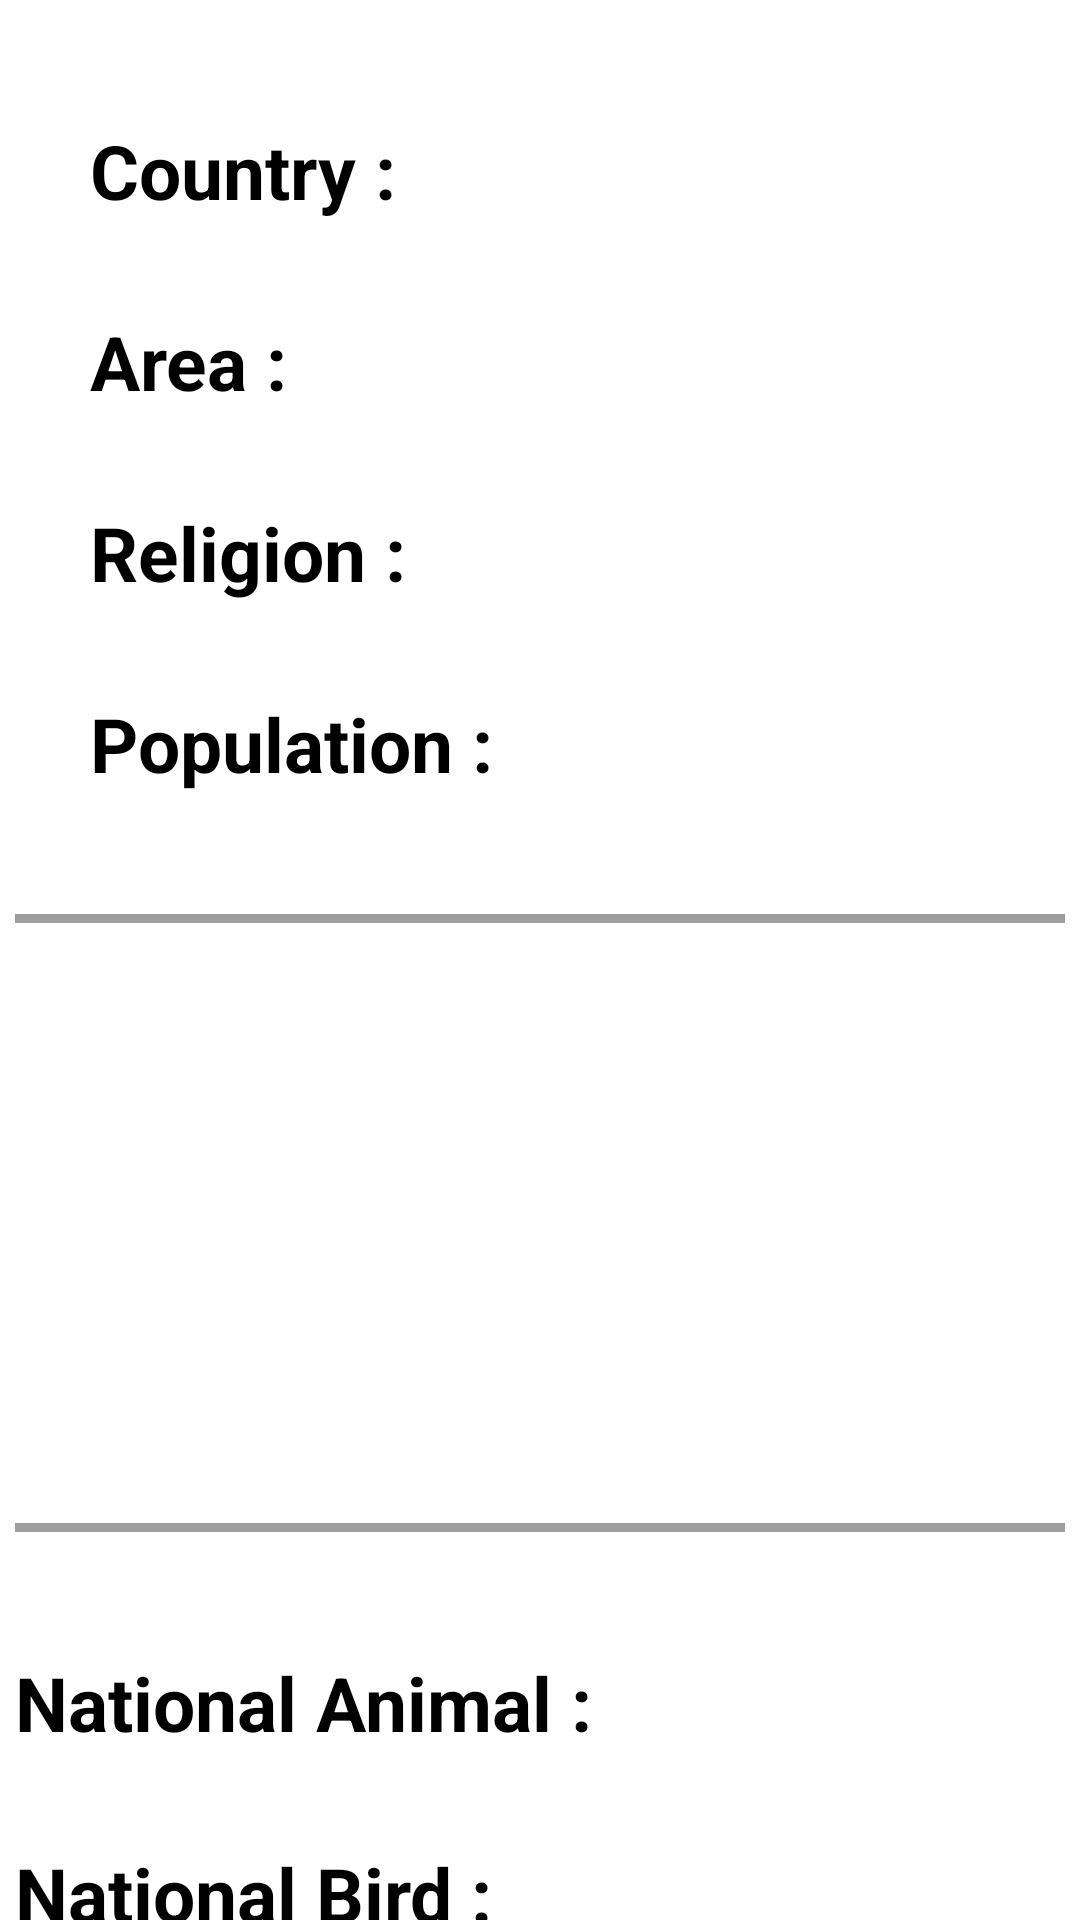

Reconstruct the res/layout file that produces this screen, plus the resources it refers to.
<!-- AndroidManifest.xml: application theme Theme.RecyV -->
<!-- res/layout/details.xml -->
<?xml version="1.0" encoding="utf-8"?>
<androidx.constraintlayout.widget.ConstraintLayout xmlns:android="http://schemas.android.com/apk/res/android"
    xmlns:app="http://schemas.android.com/apk/res-auto"
    xmlns:tools="http://schemas.android.com/tools"
    android:layout_width="match_parent"
    android:layout_height="match_parent"
    tools:context=".details_holder">

    <TextView
        android:id="@+id/country"
        android:layout_width="wrap_content"
        android:layout_height="wrap_content"
        android:text="Country :"
        android:textSize="25dp"
        android:textStyle="bold"
        android:textColor="@color/black"
        android:layout_marginTop="40dp"
        android:layout_marginStart="30dp"
        app:layout_constraintStart_toStartOf="parent"
        app:layout_constraintTop_toTopOf="parent"/>

    <TextView
        android:id="@+id/area"
        android:layout_width="wrap_content"
        android:layout_height="wrap_content"
        android:text="Area :"
        android:textSize="25dp"
        android:textStyle="bold"
        android:textColor="@color/black"
        android:layout_marginTop="30dp"
        android:layout_marginStart="30dp"
        app:layout_constraintStart_toStartOf="parent"
        app:layout_constraintTop_toBottomOf="@+id/country"/>

    <TextView
        android:id="@+id/religion"
        android:layout_width="wrap_content"
        android:layout_height="wrap_content"
        android:text="Religion :"
        android:textSize="25dp"
        android:textStyle="bold"
        android:textColor="@color/black"
        android:layout_marginTop="30dp"
        android:layout_marginStart="30dp"
        app:layout_constraintStart_toStartOf="parent"
        app:layout_constraintTop_toBottomOf="@+id/area"/>

    <TextView
        android:id="@+id/population"
        android:layout_width="wrap_content"
        android:layout_height="wrap_content"
        android:text="Population :"
        android:textSize="25dp"
        android:textStyle="bold"
        android:textColor="@color/black"
        android:layout_marginTop="30dp"
        android:layout_marginStart="30dp"
        app:layout_constraintStart_toStartOf="parent"
        app:layout_constraintTop_toBottomOf="@+id/religion"/>

    <View
        android:id="@+id/hori1"
        android:layout_width="350dp"
        android:layout_height="3dp"
        android:layout_marginTop="40dp"
        android:background="#9E9E9E"
        app:layout_constraintTop_toBottomOf="@id/population"
        app:layout_constraintStart_toStartOf="parent"
        app:layout_constraintEnd_toEndOf="parent"/>

    <TextView
        android:id="@+id/desc"
        android:layout_width="210dp"
        android:layout_height="wrap_content"
        android:textSize="20dp"
        android:textColor="#918A8A"
        android:layout_marginStart="30dp"
        android:layout_marginTop="30dp"
        app:layout_constraintTop_toBottomOf="@+id/hori1"
        app:layout_constraintStart_toStartOf="parent"/>

    <ImageView
        android:id="@+id/flag"
        android:layout_width="110dp"
        android:layout_height="80dp"
        android:layout_marginTop="50dp"
        android:layout_marginRight="40dp"
        app:layout_constraintTop_toBottomOf="@+id/hori1"
        app:layout_constraintEnd_toEndOf="parent"/>

    <View
        android:id="@+id/view2"
        android:layout_width="350dp"
        android:layout_height="3dp"
        android:layout_marginTop="200dp"
        android:background="#9E9E9E"
        app:layout_constraintTop_toBottomOf="@+id/hori1"
        app:layout_constraintStart_toStartOf="@+id/hori1"
        app:layout_constraintEnd_toEndOf="@+id/hori1"/>

    <TextView
        android:id="@+id/animals"
        android:layout_width="wrap_content"
        android:layout_height="wrap_content"
        android:text="National Animal :"
        android:textSize="25dp"
        android:textStyle="bold"
        android:textColor="@color/black"
        android:layout_marginTop="40dp"
        app:layout_constraintTop_toBottomOf="@+id/view2"
        app:layout_constraintStart_toStartOf="@+id/view2"/>

    <TextView
        android:id="@+id/birds"
        android:layout_width="wrap_content"
        android:layout_height="wrap_content"
        android:text="National Bird :"
        android:textSize="25dp"
        android:textStyle="bold"
        android:textColor="@color/black"
        android:layout_marginTop="30dp"
        app:layout_constraintTop_toBottomOf="@+id/animals"
        app:layout_constraintStart_toStartOf="@+id/animals"/>

    <TextView
        android:id="@+id/countryID"
        android:layout_width="wrap_content"
        android:layout_height="wrap_content"
        android:layout_marginStart="16dp"
        android:layout_marginTop="44dp"
        android:textColor="#918A8A"
        android:textSize="20dp"
        android:textStyle="bold"
        app:layout_constraintStart_toEndOf="@+id/country"
        app:layout_constraintTop_toTopOf="parent" />

    <TextView
        android:id="@+id/areaID"
        android:layout_width="wrap_content"
        android:layout_height="wrap_content"
        android:layout_marginStart="16dp"
        android:layout_marginTop="108dp"
        android:textColor="#918A8A"
        android:textSize="20dp"
        android:textStyle="bold"
        app:layout_constraintStart_toEndOf="@+id/area"
        app:layout_constraintTop_toTopOf="parent" />

    <TextView
        android:id="@+id/religionID"
        android:layout_width="wrap_content"
        android:layout_height="wrap_content"
        android:layout_marginStart="12dp"
        android:layout_marginTop="172dp"
        android:textColor="#918A8A"
        android:textSize="20dp"
        android:textStyle="bold"
        app:layout_constraintStart_toEndOf="@+id/religion"
        app:layout_constraintTop_toTopOf="parent" />

    <TextView
        android:id="@+id/populationID"
        android:layout_width="wrap_content"
        android:layout_height="wrap_content"
        android:layout_marginStart="12dp"
        android:layout_marginTop="236dp"
        android:textColor="#918A8A"
        android:textSize="20dp"
        android:textStyle="bold"
        app:layout_constraintStart_toEndOf="@+id/population"
        app:layout_constraintTop_toTopOf="parent" />

    <TextView
        android:id="@+id/animalsID"
        android:layout_width="wrap_content"
        android:layout_height="wrap_content"
        android:layout_marginStart="12dp"
        android:layout_marginTop="44dp"
        android:textColor="#918A8A"
        android:textSize="20dp"
        android:textStyle="bold"
        app:layout_constraintStart_toEndOf="@+id/animals"
        app:layout_constraintTop_toBottomOf="@+id/view2" />

    <TextView
        android:id="@+id/birdsID"
        android:layout_width="wrap_content"
        android:layout_height="wrap_content"
        android:layout_marginStart="12dp"
        android:layout_marginTop="108dp"
        android:textColor="#918A8A"
        android:textSize="20dp"
        android:textStyle="bold"
        app:layout_constraintStart_toEndOf="@+id/birds"
        app:layout_constraintTop_toBottomOf="@+id/view2" />

</androidx.constraintlayout.widget.ConstraintLayout>
<!-- resources referenced by this layout -->
<resources>
  <style name="Theme.RecyV" parent="Theme.MaterialComponents.DayNight.DarkActionBar">
          
          <item name="colorPrimary">@color/purple_500</item>
          <item name="colorPrimaryVariant">@color/purple_700</item>
          <item name="colorOnPrimary">@color/white</item>
          
          <item name="colorSecondary">@color/teal_200</item>
          <item name="colorSecondaryVariant">@color/teal_700</item>
          <item name="colorOnSecondary">@color/black</item>
          
          <item name="android:statusBarColor" tools:targetApi="l">?attr/colorPrimaryVariant</item>
          
      </style>
  <!-- not gathered from this repository: default colours our renderer supplied (Android Studio template values) -->
  <color name="purple_500">#FF6200EE</color>
  <color name="purple_700">#FF3700B3</color>
  <color name="teal_200">#FF03DAC5</color>
  <color name="teal_700">#FF018786</color>
  <color name="black">#FF000000</color>
  <color name="white">#FFFFFFFF</color>
</resources>
